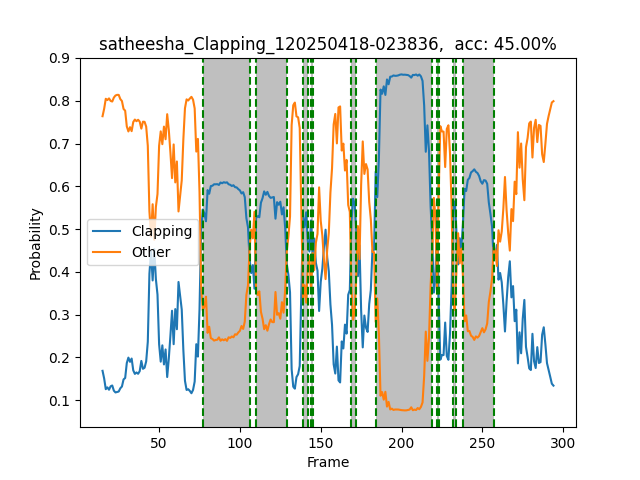

The table this chart was drawn from, first rows:
Frame, Action, clapping_prob, other_prob, num_people, inference_time, frame_rate, detection_time, pose_time, track_time, action_time
31, Other, 0.1688, 0.7639, 1, 0.069, 14.49, 0.009, 0.034, 0.0, 0.016
32, Other, 0.1509, 0.7814, 1, 0.075, 13.33, 0.008, 0.032, 0.001, 0.016
33, Other, 0.126, 0.8047, 1, 0.07301, 13.7, 0.008003, 0.03, 0.0, 0.014
34, Other, 0.1303, 0.8016, 1, 0.06599, 15.15, 0.007, 0.029, 0.0009997, 0.018
35, Other, 0.1247, 0.8056, 1, 0.076, 13.16, 0.008, 0.031, 0.0, 0.014
36, Other, 0.1327, 0.7997, 1, 0.061, 16.39, 0.007, 0.031, 0.0009999, 0.014
37, Other, 0.1346, 0.7982, 1, 0.063, 15.87, 0.007001, 0.03, 0.0, 0.015
38, Other, 0.1225, 0.8074, 1, 0.062, 16.13, 0.007, 0.031, 0.0, 0.015
39, Other, 0.1183, 0.8123, 1, 0.071, 14.08, 0.007, 0.026, 0.0, 0.014
40, Other, 0.1193, 0.8138, 1, 0.067, 14.93, 0.008, 0.028, 0.0, 0.016
41, Other, 0.1205, 0.8137, 1, 0.059, 16.95, 0.006, 0.026, 0.0009997, 0.016
42, Other, 0.128, 0.8039, 1, 0.059, 16.95, 0.007, 0.026, 0.0, 0.014
43, Other, 0.1322, 0.7994, 1, 0.074, 13.51, 0.007, 0.034, 0.0, 0.015
44, Other, 0.1488, 0.7809, 1, 0.076, 13.16, 0.007, 0.032, 0.001, 0.016
45, Other, 0.1521, 0.7769, 1, 0.076, 13.16, 0.008001, 0.03, 0.0009997, 0.016
46, Other, 0.187, 0.7401, 1, 0.079, 12.66, 0.008, 0.032, 0.001001, 0.015
47, Other, 0.1997, 0.7283, 1, 0.077, 12.99, 0.007, 0.032, 0.0009999, 0.016
48, Other, 0.1899, 0.7383, 1, 0.076, 13.16, 0.008, 0.031, 0.001, 0.014
49, Other, 0.1975, 0.729, 1, 0.063, 15.87, 0.008, 0.031, 0.0, 0.015
50, Other, 0.17, 0.7503, 1, 0.078, 12.82, 0.008, 0.032, 0.0, 0.014
51, Other, 0.1617, 0.7561, 1, 0.071, 14.08, 0.006, 0.027, 0.0, 0.015
52, Other, 0.165, 0.7522, 1, 0.067, 14.93, 0.007, 0.03, 0.0, 0.014
53, Other, 0.1619, 0.7556, 1, 0.06, 16.67, 0.006001, 0.03, 0.0, 0.014
54, Other, 0.1681, 0.7512, 1, 0.059, 16.95, 0.007, 0.027, 0.0009999, 0.015
55, Other, 0.1921, 0.7349, 1, 0.066, 15.15, 0.007, 0.028, 0.002, 0.015
56, Other, 0.1736, 0.7511, 1, 0.063, 15.87, 0.008, 0.029, 0.0, 0.016
57, Other, 0.176, 0.7508, 1, 0.065, 15.38, 0.008001, 0.029, 0.0, 0.016
58, Other, 0.1909, 0.7397, 1, 0.072, 13.89, 0.008, 0.026, 0.0, 0.015
59, Other, 0.2367, 0.6948, 1, 0.065, 15.38, 0.007, 0.028, 0.0, 0.016
60, Other, 0.3956, 0.5417, 1, 0.059, 16.95, 0.006999, 0.027, 0.0, 0.015
61, Other, 0.4488, 0.4826, 1, 0.062, 16.13, 0.009, 0.027, 0.0, 0.014
62, Other, 0.3801, 0.5582, 1, 0.071, 14.08, 0.008, 0.03, 0.0, 0.02
63, Other, 0.4536, 0.4752, 1, 0.073, 13.7, 0.008, 0.03, 0.0, 0.017
64, Other, 0.3832, 0.5517, 1, 0.074, 13.51, 0.009, 0.028, 0.0, 0.015
65, Other, 0.347, 0.5822, 1, 0.057, 17.54, 0.007, 0.026, 0.0009999, 0.013
66, Other, 0.2309, 0.6949, 1, 0.066, 15.15, 0.008, 0.027, 0.0, 0.014
67, Other, 0.1903, 0.7285, 1, 0.063, 15.87, 0.008, 0.028, 0.0009999, 0.014
68, Other, 0.2284, 0.6985, 1, 0.063, 15.87, 0.007, 0.028, 0.0009999, 0.016
69, Other, 0.1838, 0.7396, 1, 0.06, 16.67, 0.008, 0.028, 0.0, 0.014
70, Other, 0.2188, 0.7101, 1, 0.062, 16.13, 0.008, 0.028, 0.0, 0.014
71, Other, 0.1543, 0.7686, 1, 0.061, 16.39, 0.008, 0.027, 0.0, 0.014
72, Other, 0.1978, 0.7316, 1, 0.063, 15.87, 0.008, 0.026, 0.001, 0.015
73, Other, 0.2515, 0.6788, 1, 0.062, 16.13, 0.007, 0.029, 0.0, 0.014
74, Other, 0.3093, 0.6192, 1, 0.063, 15.87, 0.007, 0.028, 0.001, 0.015
75, Other, 0.2311, 0.6979, 1, 0.061, 16.39, 0.007999, 0.028, 0.001, 0.013
76, Other, 0.3131, 0.6092, 1, 0.062, 16.13, 0.007, 0.028, 0.0009997, 0.014
77, Other, 0.2661, 0.6581, 1, 0.059, 16.95, 0.008, 0.025, 0.001, 0.014
78, Other, 0.3765, 0.5413, 1, 0.067, 14.93, 0.008, 0.029, 0.0, 0.014
79, Other, 0.3453, 0.5777, 1, 0.053, 18.87, 0.007, 0.022, 0.001, 0.014
80, Other, 0.3121, 0.6141, 1, 0.067, 14.93, 0.006999, 0.025, 0.0, 0.015
81, Other, 0.2174, 0.7099, 1, 0.059, 16.95, 0.007, 0.023, 0.0, 0.015
82, Other, 0.1455, 0.7826, 1, 0.062, 16.13, 0.007, 0.023, 0.001, 0.014
83, Other, 0.1241, 0.8033, 1, 0.06, 16.67, 0.007, 0.023, 0.001, 0.014
84, Other, 0.1259, 0.8006, 1, 0.06, 16.67, 0.007002, 0.022, 0.0, 0.014
85, Other, 0.1219, 0.8053, 1, 0.06799, 14.71, 0.007, 0.025, 0.0009995, 0.014
86, Other, 0.1165, 0.8092, 1, 0.061, 16.39, 0.008, 0.024, 0.0009997, 0.014
87, Other, 0.1243, 0.8025, 1, 0.06, 16.67, 0.008, 0.022, 0.0009997, 0.014
88, Other, 0.1437, 0.7822, 1, 0.064, 15.63, 0.007, 0.024, 0.0, 0.015
89, Other, 0.2311, 0.6813, 1, 0.066, 15.15, 0.008, 0.024, 0.001, 0.017
90, Other, 0.2021, 0.7109, 1, 0.057, 17.54, 0.006998, 0.023, 0.0, 0.015
... 220 more rows
